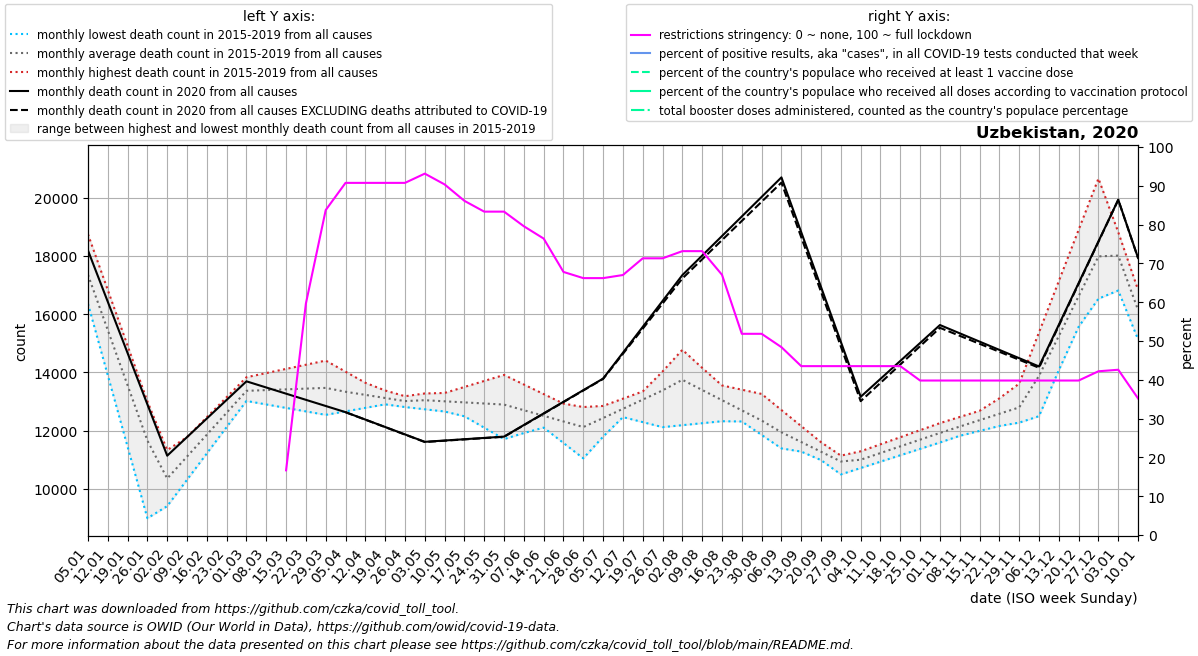

The data file committed next to this chart (first rows):
date, location, time_unit, time, deaths_2010_all_ages, deaths_2011_all_ages, deaths_2012_all_ages, deaths_2013_all_ages, deaths_2014_all_ages, deaths_2015_all_ages, deaths_2016_all_ages, deaths_2017_all_ages, deaths_2018_all_ages, deaths_2019_all_ages, deaths_2020_all_ages, deaths_2021_all_ages, deaths_2022_all_ages, new_deaths, new_cases_smoothed, new_tests_smoothed, positive_test_percent, stringency_index, people_vaccinated, people_fully_vaccinated
2020-01-05, Uzbekistan, monthly, 1, , , , , , , 16362, 18750, 16815, 17503, 18196, 17934, , , , , , , , 
2020-01-12, Uzbekistan, monthly, 2, , , , , , , 13903, 16835, 15134, 15960, 16431, 15930, , , , , , , , 
2020-01-19, Uzbekistan, monthly, 3, , , , , , , 11444, 14919, 13452, 14416, 14666, 13925, , , , , , , , 
2020-01-26, Uzbekistan, monthly, 4, , , , , , , 8986, 13004, 11771, 12872, 12901, 11921, , , , , , , , 
2020-02-02, Uzbekistan, monthly, 5, , , , , , 9402, 9850, 11088, 10089, 11329, 11136, 12616, , , , , , , , 
2020-02-09, Uzbekistan, monthly, 6, , , , , , 10308, 10714, 11774, 10978, 11751, 11775, 13312, , , , , , , , 
2020-02-16, Uzbekistan, monthly, 7, , , , , , 11215, 11579, 12461, 11867, 12174, 12414, 14007, , , , , , , , 
2020-02-23, Uzbekistan, monthly, 8, , , , , , 12122, 12443, 13148, 12756, 12596, 13054, 14702, , , , , , , , 
2020-03-01, Uzbekistan, monthly, 9, , , , , , 13028, 13307, 13834, 13645, 13018, 13693, 14482, , , , , , , , 
2020-03-08, Uzbekistan, monthly, 10, , , , , , 12997, 13359, 13977, 13727, 12898, 13481, 14262, , , , , , , , 
2020-03-15, Uzbekistan, monthly, 11, , , , , , 12966, 13411, 14120, 13808, 12779, 13269, 14043, , , 0.0, 0.0, , 16.67, , 
2020-03-22, Uzbekistan, monthly, 12, , , , , , 12935, 13463, 14264, 13890, 12660, 13057, 13823, , , 16.86, 0.0, , 59.66, , 
2020-03-29, Uzbekistan, monthly, 13, , , , , , 12904, 13515, 14407, 13972, 12540, 12845, 13603, , , 56.29, 0.0, , 83.73, , 
2020-04-05, Uzbekistan, monthly, 14, , , , , , 12873, 13338, 14025, 13774, 12661, 12633, 13310, , 2.0, 139.3, 0.0, , 90.74, , 
2020-04-12, Uzbekistan, monthly, 15, , , , , , 12974, 13162, 13643, 13576, 12781, 12378, 13018, , 3.25, 402.6, 0.0, , 90.74, , 
2020-04-19, Uzbekistan, monthly, 16, , , , , , 13074, 12986, 13261, 13379, 12902, 12123, 12725, , 4.5, 702.0, 0.0, , 90.74, , 
2020-04-26, Uzbekistan, monthly, 17, , , , , , 13175, 12809, 12879, 13181, 13022, 11868, 12432, , 5.75, 434.3, 0.0, , 90.74, , 
2020-05-03, Uzbekistan, monthly, 18, , , , , , 13276, 12732, 13086, 12983, 13143, 11613, 12434, , 7.0, 274.7, 0.0, , 93.12, , 
2020-05-10, Uzbekistan, monthly, 19, , , , , , 12884, 12656, 13293, 13053, 13147, 11658, 12435, , 6.75, 254.6, 0.0, , 90.34, , 
2020-05-17, Uzbekistan, monthly, 20, , , , , , 12492, 12579, 13499, 13123, 13150, 11702, 12437, , 6.5, 345.7, 0.0, , 86.11, , 
2020-05-24, Uzbekistan, monthly, 21, , , , , , 12099, 12503, 13706, 13193, 13154, 11747, 12438, , 6.25, 345.3, 0.0, , 83.33, , 
2020-05-31, Uzbekistan, monthly, 22, , , , , , 11707, 12426, 13913, 13263, 13158, 11792, 12440, , 6.0, 439, 0.0, , 83.33, , 
2020-06-07, Uzbekistan, monthly, 23, , , , , , 11915, 12522, 13584, 12850, 12630, 12191, 12987, , 7.0, 535.3, 0.0, , 79.56, , 
2020-06-14, Uzbekistan, monthly, 24, , , , , , 12123, 12618, 13256, 12436, 12102, 12590, 13534, , 8.0, 794.7, 0.0, , 76.39, , 
2020-06-21, Uzbekistan, monthly, 25, , , , , , 12332, 12713, 12927, 12023, 11573, 12989, 14082, , 9.0, 1054, 0.0, , 67.79, , 
2020-06-28, Uzbekistan, monthly, 26, , , , , , 12540, 12809, 12598, 11610, 11045, 13388, 14629, , 10.0, 1390, 0.0, , 66.2, , 
2020-07-05, Uzbekistan, monthly, 27, , , , , , 12748, 12636, 12847, 12132, 11791, 13787, 15389, , 11.0, 1909, 0.0, , 66.2, , 
2020-07-12, Uzbekistan, monthly, 28, , , , , , 12986, 12464, 13096, 12654, 12538, 14676, 16150, , 37.0, 2526, 0.0, , 67, , 
2020-07-19, Uzbekistan, monthly, 29, , , , , , 13224, 12291, 13346, 13175, 13284, 15566, 16910, , 63.0, 3496, 0.0, , 71.3, , 
2020-07-26, Uzbekistan, monthly, 30, , , , , , 13463, 12118, 13595, 13697, 14031, 16456, 17670, , 89.0, 3767, 0.0, , 71.3, , 
2020-08-02, Uzbekistan, monthly, 31, , , , , , 13701, 12186, 13844, 14219, 14777, 17345, 18378, , 115.0, 4379, 0.0, , 73.15, , 
2020-08-09, Uzbekistan, monthly, 32, , , , , , 13238, 12254, 13698, 13631, 14156, 18017, 19085, , 127.8, 5092, 0.0, , 73.15, , 
2020-08-16, Uzbekistan, monthly, 33, , , , , , 12775, 12321, 13552, 13044, 13534, 18689, 19793, , 140.6, 4881, 0.0, , 67.06, , 
2020-08-23, Uzbekistan, monthly, 34, , , , , , 12313, 12389, 13406, 12456, 12913, 19362, 20500, , 153.4, 4223, 0.0, , 51.85, , 
2020-08-30, Uzbekistan, monthly, 35, , , , , , 11850, 12457, 13260, 11868, 12292, 20034, 21208, , 166.2, 2907, 0.0, , 51.85, , 
2020-09-06, Uzbekistan, monthly, 36, , , , , , 11387, 11966, 12706, 11638, 12004, 20706, 19270, , 179.0, 2345, 0.0, , 48.41, , 
2020-09-13, Uzbekistan, monthly, 37, , , , , , 11277, 11475, 12152, 11409, 11716, 18820, 17332, , 171.8, 2817, 0.0, , 43.52, , 
2020-09-20, Uzbekistan, monthly, 38, , , , , , 11167, 10984, 11599, 11180, 11427, 16934, 15394, , 164.5, 4150, 0.0, , 43.52, , 
2020-09-27, Uzbekistan, monthly, 39, , , , , , 11057, 10493, 11045, 10950, 11139, 15047, 13456, , 157.2, 4086, 0.0, , 43.52, , 
2020-10-04, Uzbekistan, monthly, 40, , , , , , 10947, 10712, 11287, 11189, 10851, 13161, 13517, , 150.0, 3421, 0.0, , 43.52, , 
2020-10-11, Uzbekistan, monthly, 41, , , , , , 11123, 10932, 11529, 11428, 11125, 13778, 13578, , 136.5, 2824, 0.0, , 43.52, , 
2020-10-18, Uzbekistan, monthly, 42, , , , , , 11299, 11151, 11772, 11666, 11400, 14395, 13640, , 123.0, 2229, 0.0, , 43.52, , 
2020-10-25, Uzbekistan, monthly, 43, , , , , , 11475, 11371, 12014, 11905, 11674, 15012, 13701, , 109.5, 2150, 0.0, , 39.81, , 
2020-11-01, Uzbekistan, monthly, 44, , , , , , 11651, 11590, 12256, 12144, 11948, 15629, 13557, , 96.0, 2006, 0.0, , 39.81, , 
2020-11-08, Uzbekistan, monthly, 45, , , , , , 11820, 12096, 12468, 12275, 12029, 15344, 13413, , 85.6, 1576, 0.0, , 39.81, , 
2020-11-15, Uzbekistan, monthly, 46, , , , , , 11989, 12602, 12679, 12406, 12110, 15059, 13269, , 75.2, 1595, 0.0, , 39.81, , 
2020-11-22, Uzbekistan, monthly, 47, , , , , , 12157, 13109, 12890, 12536, 12192, 14774, 13125, , 64.8, 1438, 0.0, , 39.81, , 
2020-11-29, Uzbekistan, monthly, 48, , , , , , 12326, 13615, 13102, 12667, 12273, 14489, 12981, , 54.4, 1347, 0.0, , 39.81, , 
2020-12-06, Uzbekistan, monthly, 49, , , , , , 12495, 15378, 14451, 13634, 13458, 14204, 13685, , 44.0, 1171, 0.0, , 39.81, , 
2020-12-13, Uzbekistan, monthly, 50, , , , , , 14076, 17140, 15800, 14601, 14642, 15638, 14389, , 34.0, 999.4, 0.0, , 39.81, , 
2020-12-20, Uzbekistan, monthly, 51, , , , , , 15658, 18903, 17148, 15569, 15827, 17071, 15093, , 24.0, 1020, 0.0, , 39.81, , 
2020-12-27, Uzbekistan, monthly, 52, , , , , , 17239, 20666, 18497, 16536, 17011, 18504, 15797, , 14.0, 879.9, 0.0, , 42.19, , 
2021-01-03, Uzbekistan, monthly, 53, , , , , , 18820, 18750, 16815, 17503, 18196, 19938, , , 4.0, 631.7, 0.0, , 42.59, , 
2021-01-10, Uzbekistan, monthly, 1, , , , , , 16362, 16835, 15134, 15960, 16431, 17934, , , 4.75, 356.6, 0.0, , 35.19, , 
